Run: headless pygame with SDL's dummy video driver; simulated clock (each Clock.tick advances the game by its frame time, no real sleeping); random seed 0; keys injected as events and as key.get_pressed() state; mouse plan: one left click at the window centre at the start of phase 2, then a move to the lower-right quarter at the start of phase 3.
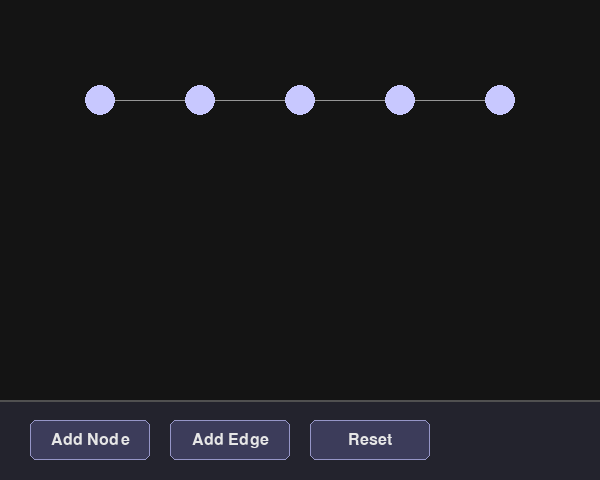
Frame 1 of 4 · flips 1–60 · no input
Frame 2 of 4 · flips 61–180 · clicked the window centre · tapped SPACE, RETURN · held RIGHT (→), D · screen unchanged from frame 1, image omitted
Frame 3 of 4 · flips 181–300 · moved the mouse to the lower-right quarter · held DOWN (↓), S · screen unchanged from frame 2, image omitted
Frame 4 of 4 · flips 301–420 · held LEFT (←), A, UP (↑), W · screen unchanged from frame 3, image omitted

The pygame program that drew these frames:

import pygame

pygame.init()

WIDTH, HEIGHT = 600, 480
PANEL_HEIGHT = 80
screen = pygame.display.set_mode((WIDTH, HEIGHT))
clock = pygame.time.Clock()
font = pygame.font.SysFont(None, 24)

# define some node positions
nodes = [(100, 100), (200, 100), (300, 100), (400, 100), (500, 100)]

# define which nodes connect to which (by index)
edges = [(0, 1), (1, 2), (0, 3), (2, 4), (3, 4)]

# --- Button setup ---
class Button:
    def __init__(self, rect, label, callback):
        self.rect = pygame.Rect(rect)
        self.label = label
        self.callback = callback
        self.hovered = False

    def draw(self, surface):
        color = (90, 90, 140) if self.hovered else (60, 60, 90)
        pygame.draw.rect(surface, color, self.rect, border_radius=6)
        pygame.draw.rect(surface, (150, 150, 200), self.rect, width=1, border_radius=6)
        text_surf = font.render(self.label, True, (230, 230, 230))
        text_rect = text_surf.get_rect(center=self.rect.center)
        surface.blit(text_surf, text_rect)

    def handle_event(self, event):
        if event.type == pygame.MOUSEMOTION:
            self.hovered = self.rect.collidepoint(event.pos)
        elif event.type == pygame.MOUSEBUTTONDOWN and event.button == 1:
            if self.rect.collidepoint(event.pos):
                self.callback()



def add_node():
    print("Add Node clicked")

def add_edge():
    print("Add Edge clicked")

def reset_graph():
    print("Reset clicked")


panel_y = HEIGHT - PANEL_HEIGHT
button_w, button_h = 120, 40
gap = 20
start_x = 30

buttons = [
    Button((start_x, panel_y + (PANEL_HEIGHT - button_h) // 2, button_w, button_h), "Add Node", add_node),
    Button((start_x + (button_w + gap), panel_y + (PANEL_HEIGHT - button_h) // 2, button_w, button_h), "Add Edge", add_edge),
    Button((start_x + 2 * (button_w + gap), panel_y + (PANEL_HEIGHT - button_h) // 2, button_w, button_h), "Reset", reset_graph),
]

running = True
while running:
    for event in pygame.event.get():
        if event.type == pygame.QUIT:
            running = False
        for b in buttons:
            b.handle_event(event)

    screen.fill((20, 20, 20))

    # draw lines first so circles sit on top
    for a, b in edges:
        pygame.draw.line(screen, (150, 150, 150), nodes[a], nodes[b], 1)

    # draw circles
    for pos in nodes:
        pygame.draw.circle(screen, (200, 200, 255), pos, 15)

    # --- draw bottom panel ---
    pygame.draw.rect(screen, (35, 35, 45), (0, panel_y, WIDTH, PANEL_HEIGHT))
    pygame.draw.line(screen, (80, 80, 80), (0, panel_y), (WIDTH, panel_y), 2)

    for b in buttons:
        b.draw(screen)

    pygame.display.flip()
    clock.tick(60)

pygame.quit()
